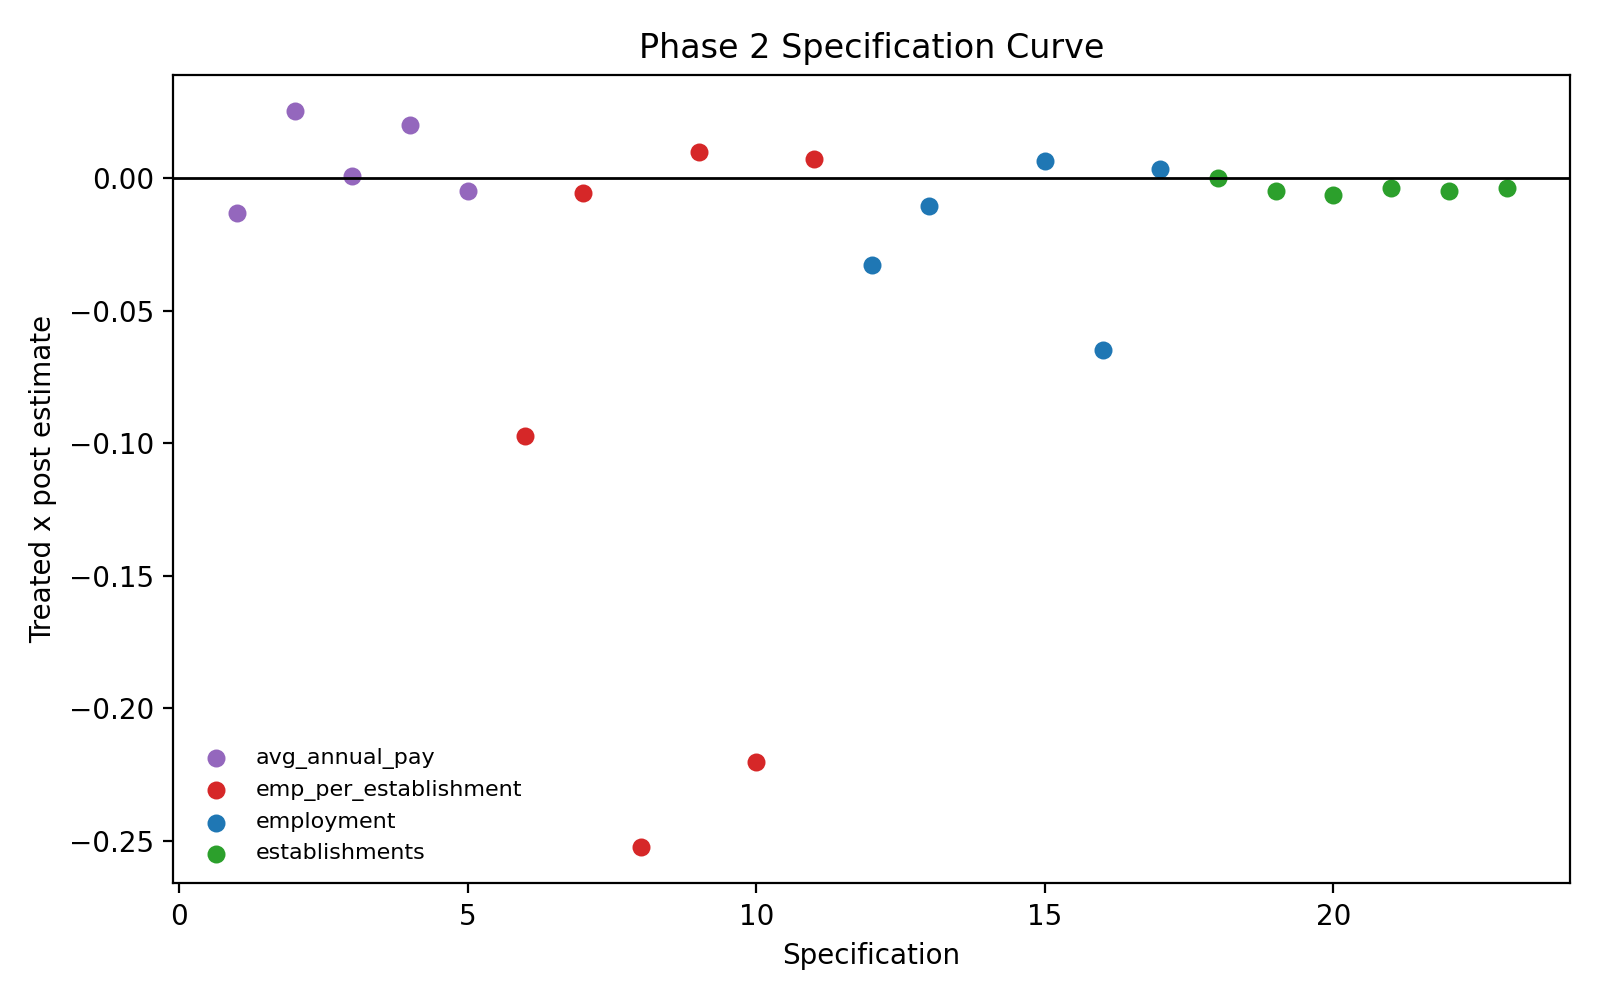

Data behind this chart, as committed beside it:
outcome, window, weighted, estimate, std_error, p_value, nobs, status
log_employment, full, False, -0.06488, 2.377, 0.9782, 23219, ok
log_employment, full, True, 0.003649, 0.03916, 0.9258, 23219, ok
log_employment, drop_2020, False, , , , 20643, failed: SVD did not converge
log_employment, drop_2020, True, 0.006523, 0.04049, 0.872, 20643, ok
log_employment, balanced_2016_2022, False, -0.03268, , , 18053, ok
log_employment, balanced_2016_2022, True, -0.01034, 0.04141, 0.8027, 18053, ok
log_establishments, full, False, -0.004937, , , 23196, ok
log_establishments, full, True, -0.003656, 0.03035, 0.9041, 23196, ok
log_establishments, drop_2020, False, -0.006223, , , 20625, ok
log_establishments, drop_2020, True, -0.003472, 0.03381, 0.9182, 20625, ok
log_establishments, balanced_2016_2022, False, 0.0002946, , , 18032, ok
log_establishments, balanced_2016_2022, True, -0.004686, 0.02212, 0.8322, 18032, ok
log_emp_per_establishment, full, False, -0.2202, 22.07, 0.992, 23196, ok
log_emp_per_establishment, full, True, 0.007305, 0.01506, 0.6277, 23196, ok
log_emp_per_establishment, drop_2020, False, -0.2522, , , 20625, ok
log_emp_per_establishment, drop_2020, True, 0.009995, 0.01551, 0.5192, 20625, ok
log_emp_per_establishment, balanced_2016_2022, False, -0.09725, , , 18032, ok
log_emp_per_establishment, balanced_2016_2022, True, -0.005657, 0.02289, 0.8048, 18032, ok
log_avg_annual_pay, full, False, 0.01993, 2.02, 0.9921, 19323, ok
log_avg_annual_pay, full, True, -0.004903, 0.01218, 0.6874, 19323, ok
log_avg_annual_pay, drop_2020, False, 0.02524, 16.75, 0.9988, 17173, ok
log_avg_annual_pay, drop_2020, True, 0.0009797, 0.01094, 0.9287, 17173, ok
log_avg_annual_pay, balanced_2016_2022, False, , , , 14991, failed: SVD did not converge
log_avg_annual_pay, balanced_2016_2022, True, -0.01322, 0.01415, 0.3503, 14991, ok
